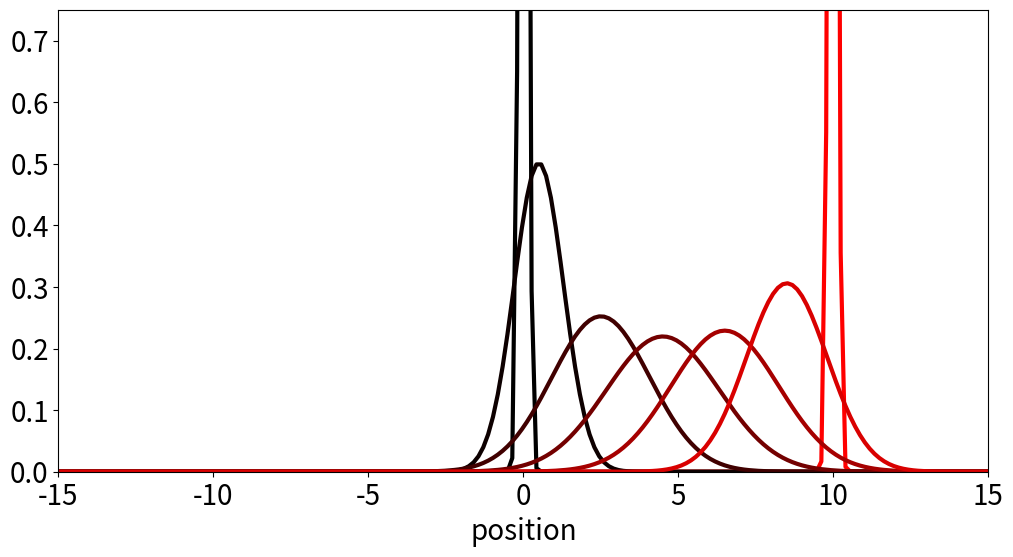

Write Python code to recreate this figure.
import matplotlib.pyplot as plt
import math
import numpy as np


def g(x, t):
    return 1 / math.sqrt(4 * math.pi * D * t) * math.exp(-x**2 / (4 * D * t))


def w(x, t):
    return g(x, t) * g(x1 - x, t1 - t) / g(x1, t1)


def plot(t):
    plt.plot(x, [w(x, t) for x in x], color=[t / t1, 0, 0])


plt.rcParams.update({'lines.linewidth': 3})
plt.rcParams.update({'lines.markersize': 12})
plt.rcParams.update({'font.size': 20})
plt.rcParams.update({'figure.figsize': (12, 6)})
D = 1 / 3
x1 = 10
t1 = 20
x = np.linspace(-3 * x1 // 2, 3 * x1 // 2 + 1, 200)
plt.axis((-3 * x1 // 2, 3 * x1 // 2, None, 0.75))
plt.xlabel("position")

plot(0.001 * t1)
plot(0.999 * t1)
for t in range(1, t1 - 1, 4):
    plot(t)
plt.savefig("one.bridge.pdf", bbox_inches="tight")
